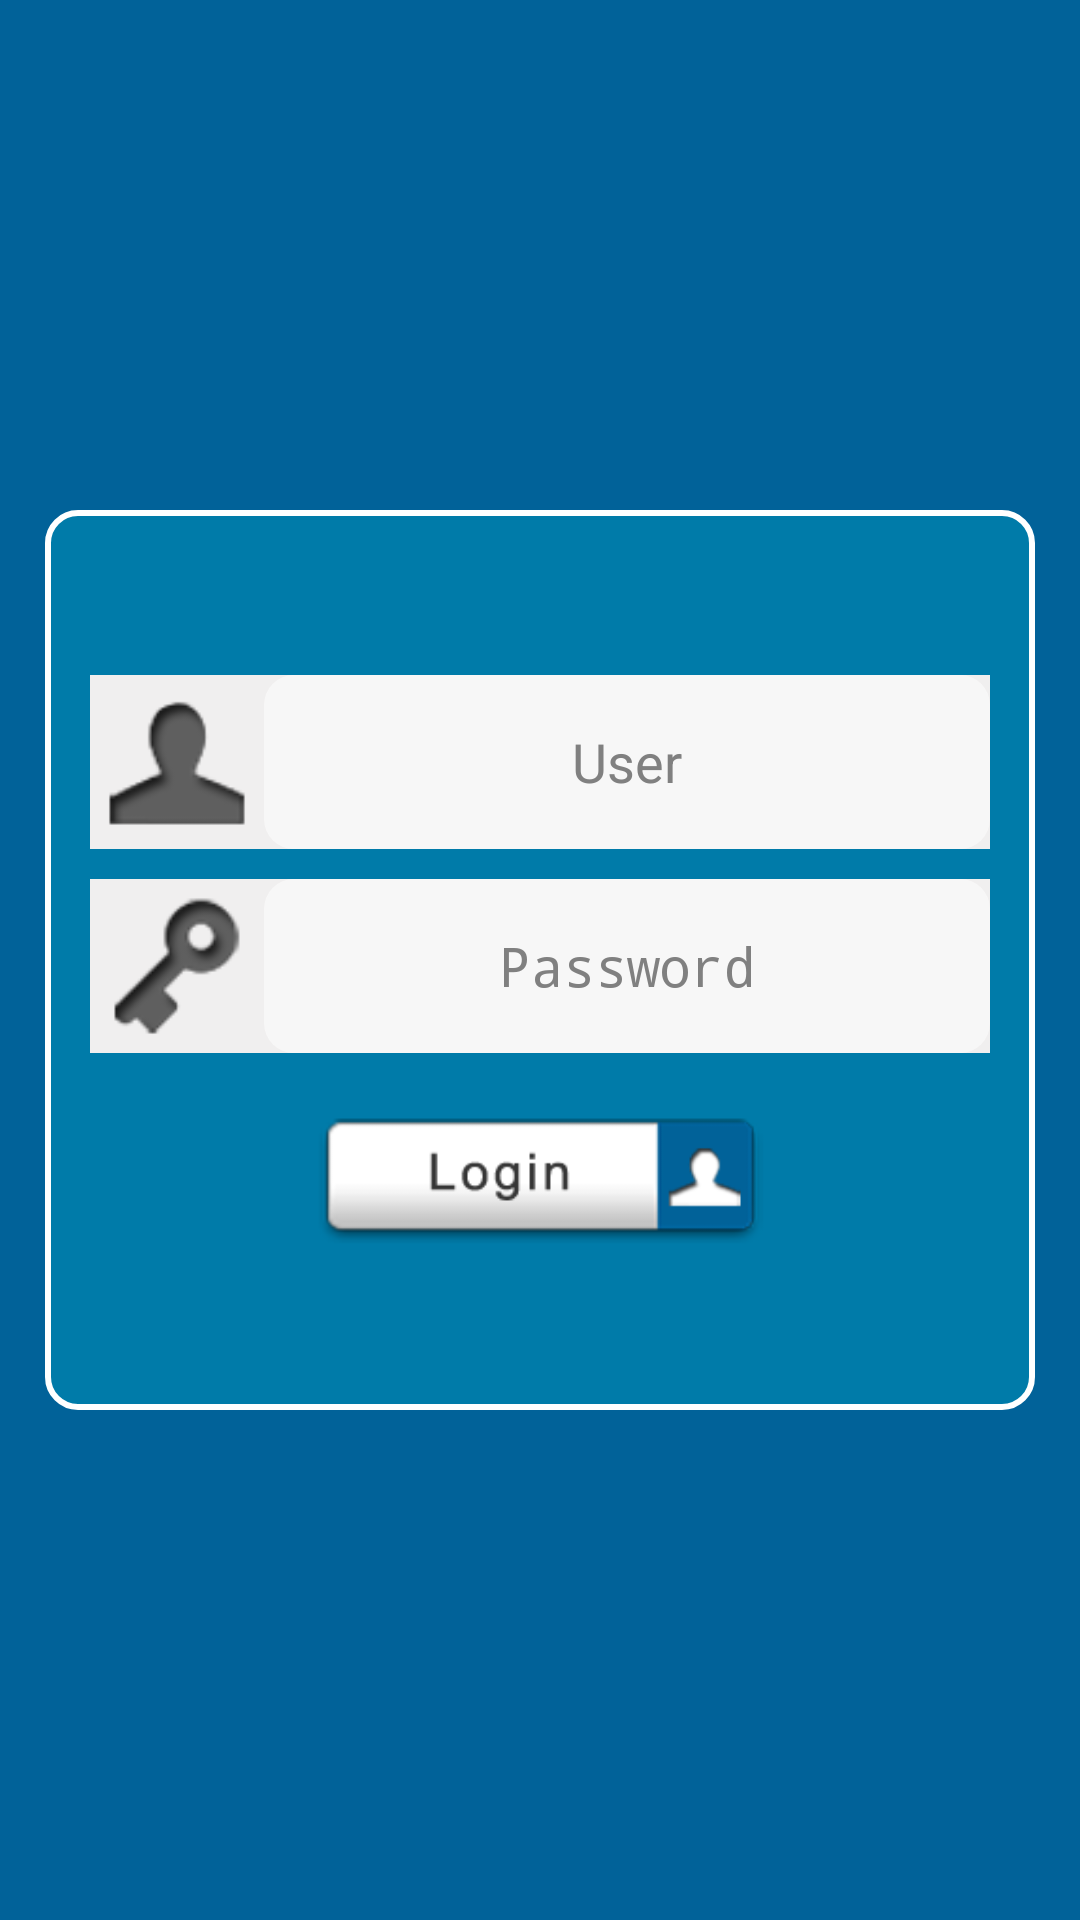

Layout XML and referenced resources for this Android screen:
<!-- AndroidManifest.xml: activity theme android:Theme.Black.NoTitleBar -->
<!-- res/layout/activity_login.xml -->
<LinearLayout xmlns:android="http://schemas.android.com/apk/res/android"
    xmlns:tools="http://schemas.android.com/tools"
    android:layout_width="fill_parent"
    android:layout_height="fill_parent"
    android:background="@color/theme_color"
    android:gravity="center"
    android:orientation="vertical"
    android:padding="15dp" >

    <LinearLayout
        android:layout_width="fill_parent"
        android:layout_height="wrap_content"
        android:background="@drawable/login_drawable"
        android:gravity="center"
        android:orientation="vertical"
        android:paddingBottom="25dp"
        android:paddingLeft="15dp"
        android:paddingRight="15dp"
        android:paddingTop="25dp" >

        <LinearLayout
            android:layout_width="fill_parent"
            android:layout_height="wrap_content"
            android:layout_marginBottom="10dp"
            android:layout_marginTop="30dp"
            android:background="#F0EFEF"
            android:gravity="center"
            android:orientation="horizontal" >

            <ImageView
                android:layout_width="@dimen/edittext_icon_size"
                android:layout_height="@dimen/edittext_icon_size"
                android:layout_margin="4dp"
                android:src="@drawable/user" />

            <EditText
                android:id="@+id/etUser"
                style="@style/login_edittext"
                android:layout_width="fill_parent"
                android:layout_height="match_parent"
                android:hint="@string/login_user"
                android:padding="15dp"
                android:textColor="@color/grey" />
        </LinearLayout>

        <LinearLayout
            android:layout_width="fill_parent"
            android:layout_height="wrap_content"
            android:layout_marginBottom="10dp"
            android:background="#F0EFEF"
            android:gravity="center"
            android:orientation="horizontal" >

            <ImageView
                android:layout_width="@dimen/edittext_icon_size"
                android:layout_height="@dimen/edittext_icon_size"
                android:layout_margin="4dp"
                android:src="@drawable/password" />

            <EditText
                android:id="@+id/etPass"
                style="@style/login_edittext"
                android:layout_width="fill_parent"
                android:layout_height="match_parent"
                android:hint="@string/login_password"
                android:inputType="textPassword"
                android:padding="15dp"
                android:textColor="@color/grey" />
        </LinearLayout>

        <Button
            android:id="@+id/btnLogin"
            android:background="@drawable/login"
            android:layout_width="@dimen/login_btn_width"
            android:layout_height="@dimen/login_btn_height"
            android:layout_marginBottom="30dp"
            android:layout_marginTop="10dp"
            android:text="" />
    </LinearLayout>

</LinearLayout>
<!-- resources referenced by this layout -->
<resources>
  <color name="grey">#424242</color>
  <color name="theme_color">#016299</color>
  <dimen name="edittext_icon_size">50dp</dimen>
  <dimen name="login_btn_height">44dp</dimen>
  <dimen name="login_btn_width">150dp</dimen>
  <!-- drawable login: png bitmap (drawable, 7103 bytes) -->
  <!-- drawable login_drawable (drawable) -->
  <?xml version="1.0" encoding="utf-8"?>
  <shape xmlns:android="http://schemas.android.com/apk/res/android"
      android:shape="rectangle" >
      
      <solid android:color="#007BA9"/>
  
      <corners  android:radius="10dp"/>
      
      <stroke android:width="2dip" android:color="@color/white"/>
  </shape>
  <!-- drawable password: png bitmap (drawable, 5716 bytes) -->
  <!-- drawable user: png bitmap (drawable, 4734 bytes) -->
  <string name="login_password">Password</string>
  <string name="login_user">User</string>
  <style name="login_edittext">
          <item name="android:background">@drawable/edittext_drawable</item>
          <item name="android:gravity">center</item>
          <item name="android:textColor">@color/white</item>
          <item name="android:textSize">@dimen/edittext_size</item>
      </style>
  <color name="white">#ffffff</color>
  <!-- drawable edittext_drawable (drawable) -->
  <?xml version="1.0" encoding="utf-8"?>
  <shape xmlns:android="http://schemas.android.com/apk/res/android"
      android:shape="rectangle" >
      
      <solid android:color="#85ffffff"/>
  
      <corners  android:radius="10dp"/>
  </shape>
  <dimen name="edittext_size">18dp</dimen>
</resources>
